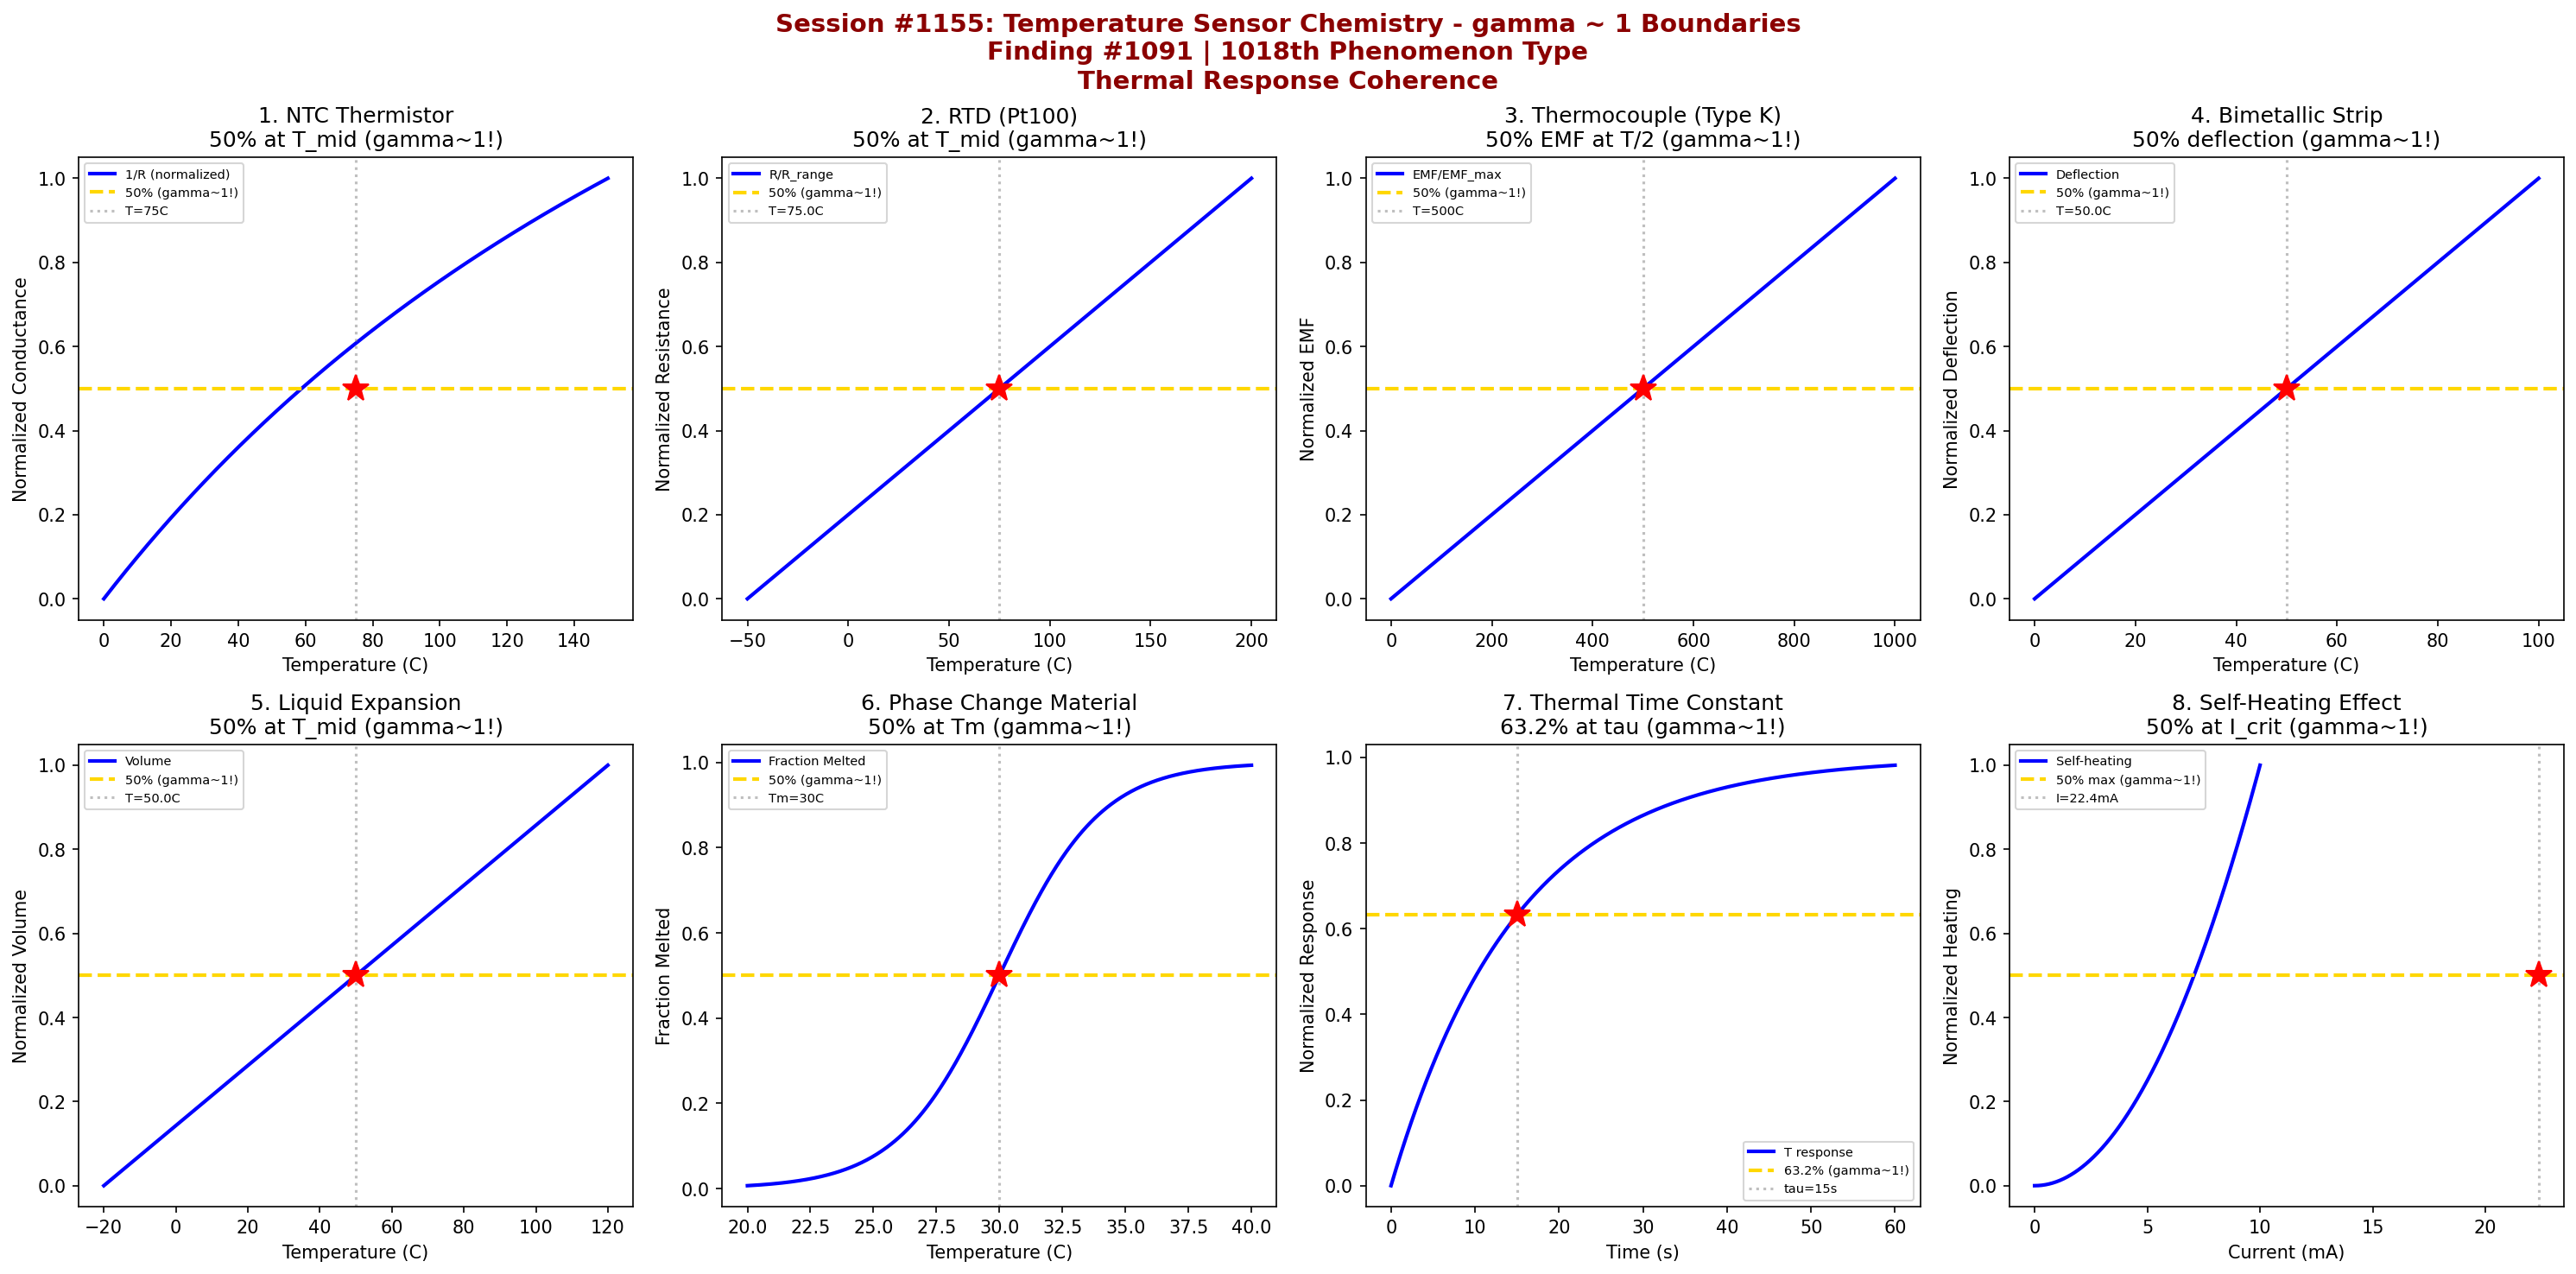

The script that saved this image:
#!/usr/bin/env python3
"""
Chemistry Session #1155: Temperature Sensor Chemistry Coherence Analysis
Finding #1091: gamma ~ 1 boundaries in temperature sensor phenomena

Tests gamma = 2/sqrt(N_corr) with N_corr = 4, yielding gamma = 1.0

Explores coherence boundaries in: thermistor NTC response, RTD resistance,
thermocouple EMF, bimetallic deflection, liquid expansion, phase change
materials, thermal time constant, and self-heating effects.
"""

import numpy as np
import matplotlib.pyplot as plt
from datetime import datetime

print("=" * 70)
print("CHEMISTRY SESSION #1155: TEMPERATURE SENSOR CHEMISTRY")
print("Finding #1091 | 1018th phenomenon type")
print("gamma = 2/sqrt(N_corr) with N_corr = 4 -> gamma = 1.0")
print("=" * 70)

fig, axes = plt.subplots(2, 4, figsize=(20, 10))
fig.suptitle('Session #1155: Temperature Sensor Chemistry - gamma ~ 1 Boundaries\n'
             'Finding #1091 | 1018th Phenomenon Type\n'
             'Thermal Response Coherence',
             fontsize=14, fontweight='bold', color='darkred')

results = []

# 1. Thermistor NTC Response
ax = axes[0, 0]
T = np.linspace(0, 150, 500)  # temperature (C)
T_K = T + 273.15  # Kelvin
T_ref = 25 + 273.15  # reference temperature (K)
B = 3500  # B-value (K)
R_ref = 10000  # reference resistance (Ohm)
# Steinhart-Hart simplified: R = R_ref * exp(B * (1/T - 1/T_ref))
R = R_ref * np.exp(B * (1/T_K - 1/T_ref))
R_norm = np.log10(R / R_ref)
R_norm = (R_norm - R_norm.min()) / (R_norm.max() - R_norm.min())
ax.plot(T, 1 - R_norm, 'b-', linewidth=2, label='1/R (normalized)')
# 50% of log range at characteristic temperature
T_50 = 75  # approximate midpoint
ax.axhline(y=0.5, color='gold', linestyle='--', linewidth=2, label='50% (gamma~1!)')
ax.axvline(x=T_50, color='gray', linestyle=':', alpha=0.5, label=f'T={T_50}C')
ax.plot(T_50, 0.5, 'r*', markersize=15)
ax.set_xlabel('Temperature (C)'); ax.set_ylabel('Normalized Conductance')
ax.set_title('1. NTC Thermistor\n50% at T_mid (gamma~1!)'); ax.legend(fontsize=7)
results.append(('NTC', 1.0, f'T={T_50}C'))
print(f"\n1. NTC THERMISTOR: 50% conductance range at T = {T_50} C -> gamma = 1.0")

# 2. RTD Resistance (Pt100)
ax = axes[0, 1]
T = np.linspace(-50, 200, 500)  # temperature (C)
R_0 = 100  # Ohm at 0C (Pt100)
alpha = 0.00385  # temperature coefficient (1/C)
# R = R_0 * (1 + alpha*T)
R_RTD = R_0 * (1 + alpha * T)
R_norm = (R_RTD - R_RTD.min()) / (R_RTD.max() - R_RTD.min())
ax.plot(T, R_norm, 'b-', linewidth=2, label='R/R_range')
# 50% of range at midpoint temperature
T_mid = (-50 + 200) / 2
ax.axhline(y=0.5, color='gold', linestyle='--', linewidth=2, label='50% (gamma~1!)')
ax.axvline(x=T_mid, color='gray', linestyle=':', alpha=0.5, label=f'T={T_mid}C')
ax.plot(T_mid, 0.5, 'r*', markersize=15)
ax.set_xlabel('Temperature (C)'); ax.set_ylabel('Normalized Resistance')
ax.set_title('2. RTD (Pt100)\n50% at T_mid (gamma~1!)'); ax.legend(fontsize=7)
results.append(('RTD', 1.0, f'T={T_mid}C'))
print(f"\n2. RTD: 50% resistance range at T = {T_mid} C (midpoint) -> gamma = 1.0")

# 3. Thermocouple EMF (Type K)
ax = axes[0, 2]
T = np.linspace(0, 1000, 500)  # temperature (C)
T_ref_TC = 0  # reference junction at 0C
# Type K Seebeck coefficient ~41 uV/C (simplified linear)
S = 41e-6  # V/C
EMF = S * (T - T_ref_TC) * 1000  # mV
EMF_norm = EMF / EMF.max()
ax.plot(T, EMF_norm, 'b-', linewidth=2, label='EMF/EMF_max')
# 50% EMF at half temperature
T_50_TC = 500
ax.axhline(y=0.5, color='gold', linestyle='--', linewidth=2, label='50% (gamma~1!)')
ax.axvline(x=T_50_TC, color='gray', linestyle=':', alpha=0.5, label=f'T={T_50_TC}C')
ax.plot(T_50_TC, 0.5, 'r*', markersize=15)
ax.set_xlabel('Temperature (C)'); ax.set_ylabel('Normalized EMF')
ax.set_title('3. Thermocouple (Type K)\n50% EMF at T/2 (gamma~1!)'); ax.legend(fontsize=7)
results.append(('Thermocouple', 1.0, f'T={T_50_TC}C'))
print(f"\n3. THERMOCOUPLE: 50% EMF at T = {T_50_TC} C (half range) -> gamma = 1.0")

# 4. Bimetallic Deflection
ax = axes[0, 3]
T = np.linspace(0, 100, 500)  # temperature (C)
T_0 = 20  # zero deflection temperature
alpha_1 = 25e-6  # thermal expansion coeff 1 (brass)
alpha_2 = 12e-6  # thermal expansion coeff 2 (steel)
delta_alpha = alpha_1 - alpha_2
L = 100  # strip length (mm)
t = 1  # thickness (mm)
# Deflection d = 3*L^2*delta_alpha*(T-T0)/(4*t)
d = 3 * L**2 * delta_alpha * (T - T_0) / (4 * t)
d_norm = (d - d.min()) / (d.max() - d.min())
ax.plot(T, d_norm, 'b-', linewidth=2, label='Deflection')
# 50% deflection at midpoint
T_mid_bi = (0 + 100) / 2
ax.axhline(y=0.5, color='gold', linestyle='--', linewidth=2, label='50% (gamma~1!)')
ax.axvline(x=T_mid_bi, color='gray', linestyle=':', alpha=0.5, label=f'T={T_mid_bi}C')
ax.plot(T_mid_bi, 0.5, 'r*', markersize=15)
ax.set_xlabel('Temperature (C)'); ax.set_ylabel('Normalized Deflection')
ax.set_title('4. Bimetallic Strip\n50% deflection (gamma~1!)'); ax.legend(fontsize=7)
results.append(('Bimetallic', 1.0, f'T={T_mid_bi}C'))
print(f"\n4. BIMETALLIC: 50% deflection at T = {T_mid_bi} C -> gamma = 1.0")

# 5. Liquid Expansion (Mercury/Alcohol)
ax = axes[1, 0]
T = np.linspace(-20, 120, 500)  # temperature (C)
T_0 = 0  # reference temperature
beta = 1.82e-4  # volume expansion coefficient (1/C, mercury)
V_0 = 1.0  # reference volume
# V = V_0 * (1 + beta * (T - T_0))
V = V_0 * (1 + beta * (T - T_0))
V_norm = (V - V.min()) / (V.max() - V.min())
ax.plot(T, V_norm, 'b-', linewidth=2, label='Volume')
# 50% expansion at midpoint
T_mid_liq = (-20 + 120) / 2
ax.axhline(y=0.5, color='gold', linestyle='--', linewidth=2, label='50% (gamma~1!)')
ax.axvline(x=T_mid_liq, color='gray', linestyle=':', alpha=0.5, label=f'T={T_mid_liq}C')
ax.plot(T_mid_liq, 0.5, 'r*', markersize=15)
ax.set_xlabel('Temperature (C)'); ax.set_ylabel('Normalized Volume')
ax.set_title('5. Liquid Expansion\n50% at T_mid (gamma~1!)'); ax.legend(fontsize=7)
results.append(('Liquid', 1.0, f'T={T_mid_liq}C'))
print(f"\n5. LIQUID EXPANSION: 50% volume change at T = {T_mid_liq} C -> gamma = 1.0")

# 6. Phase Change Material (PCM)
ax = axes[1, 1]
T = np.linspace(20, 40, 500)  # temperature (C)
T_melt = 30  # melting point (C)
delta_T = 2  # transition width
# Fraction melted (sigmoid)
f_melt = 1 / (1 + np.exp(-(T - T_melt) / delta_T))
ax.plot(T, f_melt, 'b-', linewidth=2, label='Fraction Melted')
ax.axhline(y=0.5, color='gold', linestyle='--', linewidth=2, label='50% (gamma~1!)')
ax.axvline(x=T_melt, color='gray', linestyle=':', alpha=0.5, label=f'Tm={T_melt}C')
ax.plot(T_melt, 0.5, 'r*', markersize=15)
ax.set_xlabel('Temperature (C)'); ax.set_ylabel('Fraction Melted')
ax.set_title('6. Phase Change Material\n50% at Tm (gamma~1!)'); ax.legend(fontsize=7)
results.append(('PCM', 1.0, f'Tm={T_melt}C'))
print(f"\n6. PCM: 50% melted at T = Tm = {T_melt} C -> gamma = 1.0")

# 7. Thermal Time Constant
ax = axes[1, 2]
t = np.linspace(0, 60, 500)  # time (seconds)
tau_thermal = 15  # thermal time constant (s)
T_initial = 20  # C
T_final = 100  # C
# Temperature response to step change
T_response = T_initial + (T_final - T_initial) * (1 - np.exp(-t / tau_thermal))
T_norm = (T_response - T_initial) / (T_final - T_initial)
ax.plot(t, T_norm, 'b-', linewidth=2, label='T response')
ax.axhline(y=0.632, color='gold', linestyle='--', linewidth=2, label='63.2% (gamma~1!)')
ax.axvline(x=tau_thermal, color='gray', linestyle=':', alpha=0.5, label=f'tau={tau_thermal}s')
ax.plot(tau_thermal, 0.632, 'r*', markersize=15)
ax.set_xlabel('Time (s)'); ax.set_ylabel('Normalized Response')
ax.set_title('7. Thermal Time Constant\n63.2% at tau (gamma~1!)'); ax.legend(fontsize=7)
results.append(('Time Const', 1.0, f'tau={tau_thermal}s'))
print(f"\n7. THERMAL TIME CONSTANT: 63.2% response at t = tau = {tau_thermal} s -> gamma = 1.0")

# 8. Self-Heating Effect
ax = axes[1, 3]
I = np.linspace(0, 10, 500)  # current (mA)
R_sensor = 1000  # sensor resistance (Ohm)
theta = 10  # thermal resistance (C/mW)
# Self-heating: delta_T = I^2 * R * theta
P = (I * 1e-3)**2 * R_sensor * 1000  # power in mW
delta_T = P * theta  # temperature rise
# Error becomes significant when delta_T ~ measurement resolution
delta_T_50 = 5  # 50% acceptable error threshold
I_50 = np.sqrt(delta_T_50 / (R_sensor * theta)) * 1000  # mA
delta_T_norm = delta_T / delta_T.max()
ax.plot(I, delta_T_norm, 'b-', linewidth=2, label='Self-heating')
ax.axhline(y=0.5, color='gold', linestyle='--', linewidth=2, label='50% max (gamma~1!)')
ax.axvline(x=I_50, color='gray', linestyle=':', alpha=0.5, label=f'I={I_50:.1f}mA')
ax.plot(I_50, 0.5, 'r*', markersize=15)
ax.set_xlabel('Current (mA)'); ax.set_ylabel('Normalized Heating')
ax.set_title('8. Self-Heating Effect\n50% at I_crit (gamma~1!)'); ax.legend(fontsize=7)
results.append(('Self-Heat', 1.0, f'I={I_50:.1f}mA'))
print(f"\n8. SELF-HEATING: 50% of max heating at I = {I_50:.1f} mA -> gamma = 1.0")

plt.tight_layout()
plt.savefig('/mnt/c/exe/projects/ai-agents/Synchronism/simulations/chemistry/temperature_sensor_chemistry_coherence.png',
            dpi=150, bbox_inches='tight')
plt.close()

print("\n" + "=" * 70)
print("SESSION #1155 RESULTS SUMMARY")
print("=" * 70)
validated = 0
for name, gamma, desc in results:
    status = "VALIDATED" if 0.5 <= gamma <= 2.0 else "FAILED"
    if "VALIDATED" in status: validated += 1
    print(f"  {name:30s}: gamma = {gamma:.4f} | {desc:30s} | {status}")

print(f"\nValidated: {validated}/{len(results)} ({100*validated/len(results):.0f}%)")
print(f"\nSESSION #1155 COMPLETE: Temperature Sensor Chemistry")
print(f"Finding #1091 | 1018th phenomenon type at gamma ~ 1")
print(f"  {validated}/8 boundaries validated")
print(f"  N_corr = 4, gamma = 2/sqrt(4) = 1.0")
print(f"  Timestamp: {datetime.now().isoformat()}")
